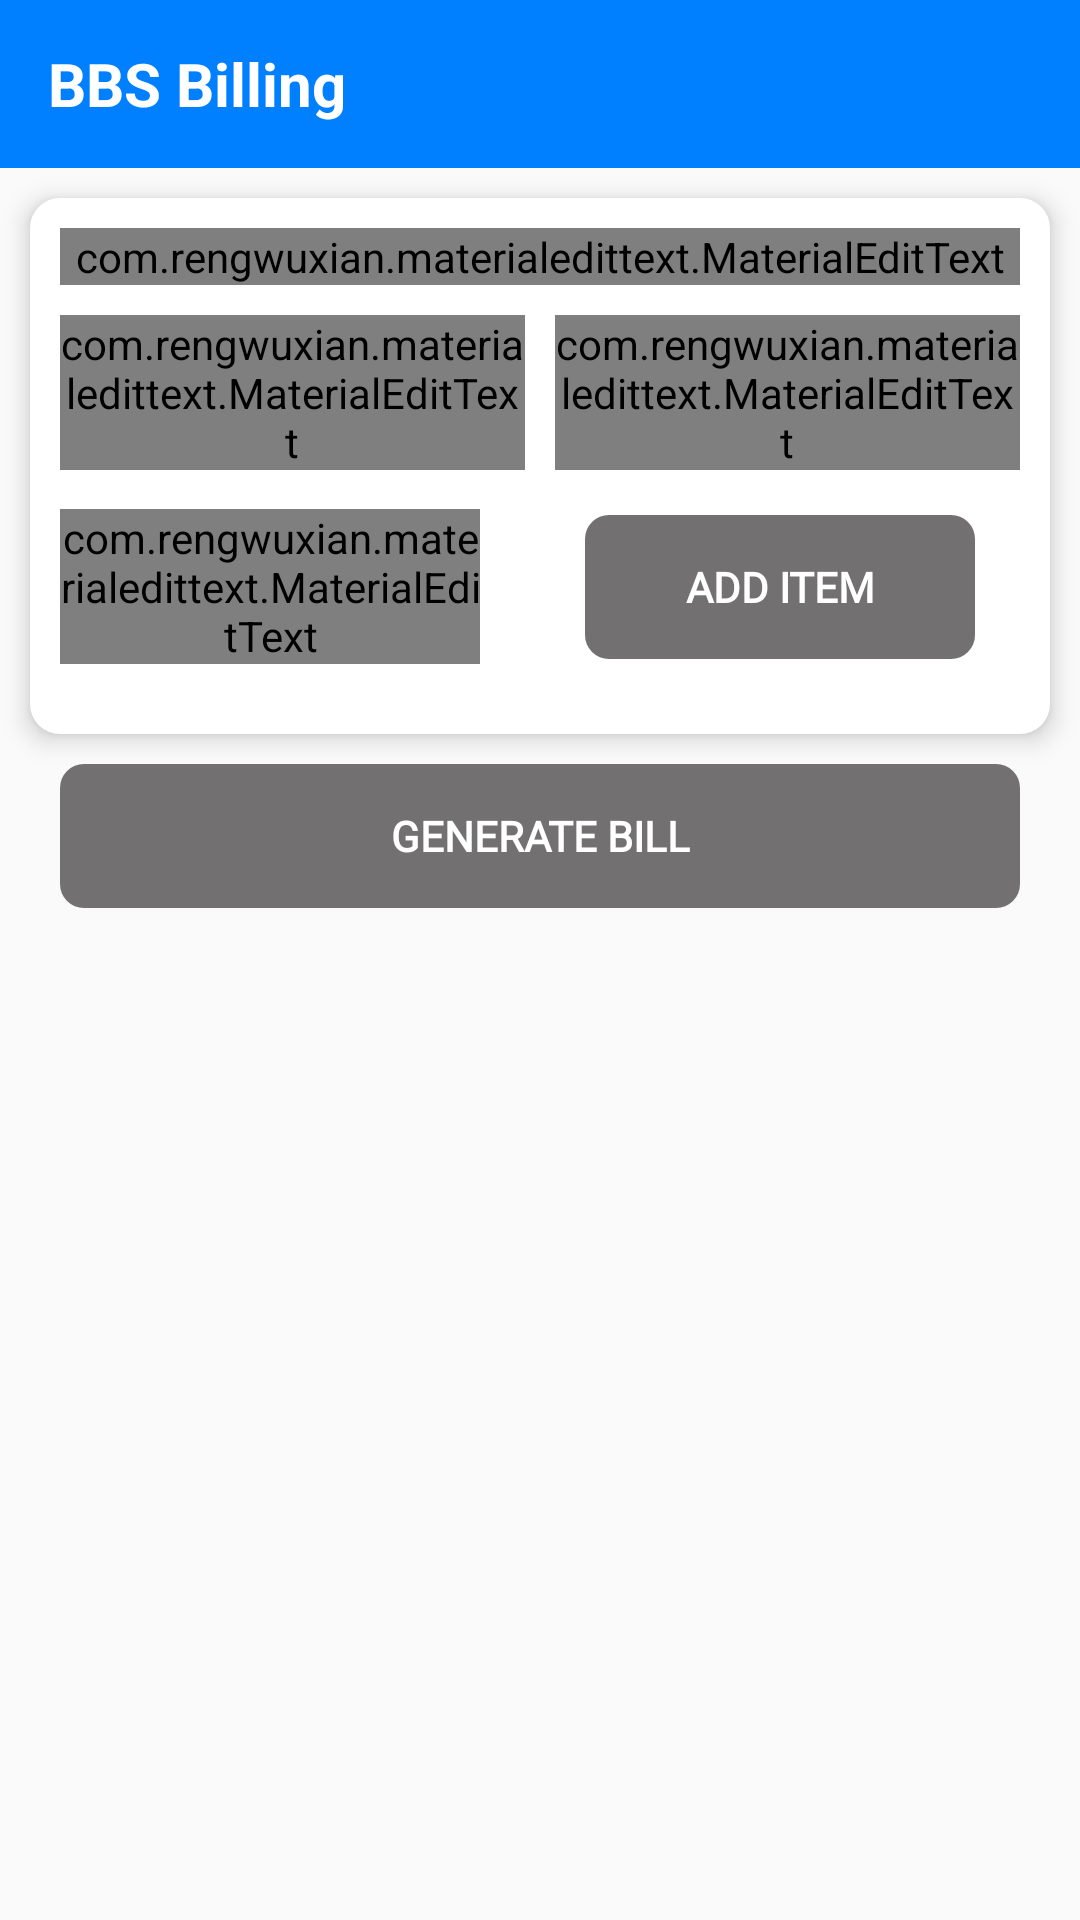

Write the Android layout XML for this screen, with the resource values it uses.
<!-- AndroidManifest.xml: application theme MyMaterialTheme.Base -->
<!-- res/layout/activity_main.xml -->
<?xml version="1.0" encoding="utf-8"?>
<RelativeLayout xmlns:android="http://schemas.android.com/apk/res/android"
    xmlns:app="http://schemas.android.com/apk/res-auto"
    xmlns:tools="http://schemas.android.com/tools"
    android:layout_width="match_parent"
    android:layout_height="match_parent"
    tools:context=".MainActivity">

    <include layout="@layout/toolbar"/>


    <androidx.core.widget.NestedScrollView
        android:layout_width="match_parent"
        android:layout_height="wrap_content"
        >
        <RelativeLayout
            android:layout_width="match_parent"
            android:layout_height="match_parent"
            android:layout_marginTop="?attr/actionBarSize"
            >
            <LinearLayout
                android:id="@+id/item_lay"
                android:layout_width="match_parent"
                android:layout_height="wrap_content"
                android:elevation="@dimen/vendor_text_margin_top"
                android:padding="10dp"
                android:layout_marginTop="10dp"
                android:layout_marginBottom="10dp"
                android:layout_marginLeft="10dp"
                android:layout_marginRight="10dp"
                android:background="@drawable/edittext_background"
                android:orientation="vertical">


                <com.rengwuxian.materialedittext.MaterialEditText
                    android:id="@+id/itemName"
                    android:layout_width="match_parent"
                    android:layout_height="wrap_content"
                    android:gravity="left|center"
                    android:inputType="text"
                    app:met_floatingLabel="highlight"
                    android:hint="Item name"
                    />

                <LinearLayout
                    android:layout_width="match_parent"
                    android:layout_height="wrap_content"
                    android:orientation="horizontal"
                    android:layout_marginTop="10dp"
                    android:weightSum="2"
                    >
                    <com.rengwuxian.materialedittext.MaterialEditText
                        android:id="@+id/itemDesc"
                        android:layout_width="match_parent"
                        android:layout_height="wrap_content"
                        android:gravity="left|center"
                        android:layout_weight="1"
                        android:inputType="numberDecimal"
                        android:layout_marginRight="5dp"
                        app:met_floatingLabel="highlight"
                        android:hint="weight(KG)"
                        />
                    <com.rengwuxian.materialedittext.MaterialEditText
                        android:id="@+id/itemQuantity"
                        android:layout_width="match_parent"
                        android:layout_height="wrap_content"
                        android:layout_weight="1"
                        android:layout_marginLeft="5dp"
                        android:gravity="left|center"
                        android:inputType="number"
                        app:met_floatingLabel="highlight"
                        android:hint="Quantity(Packet)"
                        />

                </LinearLayout>

                <LinearLayout
                    android:layout_width="match_parent"
                    android:layout_height="wrap_content"
                    android:orientation="horizontal"
                    android:gravity="center_vertical"
                    android:weightSum="2"
                    >
                    <com.rengwuxian.materialedittext.MaterialEditText
                        android:id="@+id/itemTotal"
                        android:layout_width="match_parent"
                        android:layout_height="wrap_content"
                        android:gravity="left|center"
                        android:layout_weight="1"
                        android:inputType="numberDecimal"
                        android:layout_marginRight="20dp"
                        app:met_floatingLabel="highlight"
                        android:hint="Total Price(₹)"
                        />

                    <Button
                        android:layout_width="match_parent"
                        android:layout_height="wrap_content"
                        style="@style/appButtonStyle"
                        android:layout_weight="1"
                        android:enabled="false"
                        android:layout_marginLeft="20dp"
                        android:layout_margin="15dp"
                        android:text="ADD ITEM"
                        android:textStyle="bold"
                        android:fontFamily="@font/josefin_sans_semibold"
                        android:id="@+id/addItem"
                        />
                </LinearLayout>
            </LinearLayout>


            <LinearLayout
                android:id="@+id/customerDetailLay"
                android:layout_width="match_parent"
                android:layout_height="wrap_content"
                android:elevation="@dimen/vendor_text_margin_top"
                android:padding="10dp"
                android:layout_marginTop="10dp"
                android:visibility="gone"
                android:layout_marginBottom="10dp"
                android:layout_marginLeft="10dp"
                android:layout_marginRight="10dp"
                android:background="@drawable/edittext_background"
                android:orientation="vertical">


                <com.rengwuxian.materialedittext.MaterialEditText
                    android:id="@+id/customerName"
                    android:layout_width="match_parent"
                    android:layout_height="wrap_content"
                    android:gravity="left|center"
                    android:inputType="text"
                    app:met_floatingLabel="highlight"
                    android:hint="Customer Name"
                    />


                    <com.rengwuxian.materialedittext.MaterialEditText
                        android:id="@+id/customerContact"
                        android:layout_width="match_parent"
                        android:layout_height="wrap_content"
                        android:gravity="left|center"
                        android:layout_marginTop="10dp"
                        android:inputType="phone"
                        android:maxLength="10"
                        android:layout_marginRight="5dp"
                        app:met_floatingLabel="highlight"
                        android:hint="Contact"
                        />


                <LinearLayout
                    android:layout_width="match_parent"
                    android:layout_height="wrap_content"
                    android:orientation="horizontal"
                    android:gravity="center_vertical"
                    android:weightSum="2"
                    >
                    <com.rengwuxian.materialedittext.MaterialEditText
                        android:id="@+id/discount"
                        android:layout_width="match_parent"
                        android:layout_height="wrap_content"
                        android:gravity="left|center"
                        android:layout_weight="1"
                        android:inputType="numberDecimal"
                        android:layout_marginRight="20dp"
                        app:met_floatingLabel="highlight"
                        android:hint="Discount(₹)"
                        />

                    <Button
                        android:layout_width="match_parent"
                        android:layout_height="wrap_content"
                        style="@style/appButtonStyle"
                        android:layout_weight="1"
                        android:enabled="true"
                        android:layout_marginLeft="20dp"
                        android:layout_margin="15dp"
                        android:text="Create PDF"
                        android:textStyle="bold"
                        android:fontFamily="@font/josefin_sans_semibold"
                        android:id="@+id/createPDF"
                        />
                </LinearLayout>
            </LinearLayout>

            <Button
                android:id="@+id/genarateBill"
                android:layout_width="match_parent"
                android:layout_height="wrap_content"
                style="@style/appButtonStyle"
                android:layout_below="@+id/item_lay"
                android:layout_marginLeft="20dp"
                android:enabled="false"
                android:layout_marginRight="20dp"
                android:layout_marginBottom="10dp"
                android:text="Generate Bill"
                android:fontFamily="@font/josefin_sans_semibold"
                android:textAllCaps="true"
                />


            <LinearLayout
                android:id="@+id/table"
                android:layout_width="match_parent"
                android:layout_height="wrap_content"
                android:paddingLeft="15dp"
                android:paddingRight="10dp"
                android:orientation="horizontal"
                android:layout_below="@+id/genarateBill"
                android:background="#DA0080FE"
                android:paddingTop="10dp"
                android:paddingBottom="6dp"
                android:visibility="invisible"
                android:weightSum="4"
                >
                <TextView
                    android:layout_width="match_parent"
                    android:layout_height="match_parent"
                    android:layout_gravity="start|center_vertical"
                    android:layout_weight="1"
                    android:text="Item"
                    android:textColor="@color/white"
                    android:textSize="13dp"
                    android:textStyle="bold" />

                <TextView
                    android:layout_width="match_parent"
                    android:layout_height="match_parent"
                    android:layout_gravity="center_vertical"
                    android:layout_weight="1"
                    android:gravity="center"
                    android:text="Weight(KG)"
                    android:textSize="12dp"
                    android:textColor="@color/white"
                    android:textStyle="bold" />
                <TextView
                    android:layout_width="match_parent"
                    android:layout_height="match_parent"
                    android:layout_gravity="center_vertical"
                    android:layout_weight="1"
                    android:gravity="center"
                    android:text="Quantity"
                    android:textSize="12dp"
                    android:textColor="@color/white"
                    android:textStyle="bold" />

                <TextView
                    android:layout_width="match_parent"
                    android:layout_height="match_parent"
                    android:layout_gravity="center_vertical"
                    android:layout_weight="1"
                    android:gravity="center"
                    android:text="Price"
                    android:textSize="11dp"
                    android:textColor="@color/white"
                    android:textStyle="bold" />
            </LinearLayout>

            <androidx.recyclerview.widget.RecyclerView
                android:id="@+id/entryRecycler"
                android:layout_below="@+id/table"
                android:layout_width="match_parent"
                android:layout_height="wrap_content"
                android:layout_marginLeft="10dp"
                android:layout_marginTop="10dp"
                />

        </RelativeLayout>

    </androidx.core.widget.NestedScrollView>





</RelativeLayout>
<!-- res/layout/toolbar.xml (included above) -->
<?xml version="1.0" encoding="utf-8"?>
<androidx.appcompat.widget.Toolbar xmlns:android="http://schemas.android.com/apk/res/android"
    xmlns:local="http://schemas.android.com/apk/res-auto"
    xmlns:app="http://schemas.android.com/tools"
    android:id="@+id/toolbar"
    android:layout_width="match_parent"
    android:layout_height="wrap_content"
    android:background="?attr/colorPrimary"
    local:theme="@style/ThemeOverlay.AppCompat.Dark.ActionBar"
    local:popupTheme="@style/ThemeOverlay.AppCompat.Light"
    android:fitsSystemWindows="true"
    app:ignore="NamespaceTypo">


    <ImageView
        android:layout_width="30dp"
        android:layout_height="30dp"
        android:visibility="gone"
        android:src="@drawable/ic_baseline_keyboard_backspace_24"
        android:tint="@color/white"
        />

    <TextView
        android:id="@+id/toolbarTitle"
        android:layout_width="wrap_content"
        android:layout_height="wrap_content"
        android:gravity="left|center"
        android:visibility="visible"
        android:text="BBS Billing"
        android:layout_marginLeft="10dp"
        android:textColor="@color/white"
        android:textStyle="bold"
        android:textSize="@dimen/toolbar_title_text_size"/>

</androidx.appcompat.widget.Toolbar>
<!-- resources referenced by this layout -->
<resources>
  <color name="white">#ffffff</color>
  <dimen name="toolbar_title_text_size">20dp</dimen>
  <dimen name="vendor_text_margin_top">5dp</dimen>
  <!-- drawable edittext_background (drawable) -->
  <shape xmlns:android="http://schemas.android.com/apk/res/android"
      android:shape="rectangle" >
      <solid
          android:color="@color/white"/>
  
      <corners
          android:radius="@dimen/edittext_radius"/>
  
  </shape>
  <style name="appButtonStyle" parent="@android:style/Widget.Button">
          <item name="android:textColor">@color/white</item>
          <item name="android:background">@drawable/button_bg</item>
          <item name="android:focusable">true</item>
          <item name="android:clickable">true</item>
          <item name="android:layout_gravity">center</item>
          <item name="android:elevation">3dp</item>
          <item name="android:textStyle">bold</item>
      </style>
  <style name="MyMaterialTheme.Base" parent="Theme.AppCompat.Light">
          <item name="windowNoTitle">true</item>
          <item name="windowActionBar">false</item>
          <item name="colorPrimary">@color/colorPrimary</item>
          <item name="colorPrimaryDark">@color/colorPrimaryDark</item>
          <item name="colorAccent">@color/colorAccent</item>
      </style>
  <dimen name="edittext_radius">10dp</dimen>
  <!-- drawable button_bg (drawable) -->
  <?xml version="1.0" encoding="utf-8" ?>
  <selector xmlns:android="http://schemas.android.com/apk/res/android">
      
  
      <item
          android:state_enabled="false"
          android:drawable="@drawable/button_disable_background" />
      <item android:state_focused="false" android:state_selected="false" android:state_pressed="false" android:drawable="@drawable/button_enable_background" />
      <item android:state_focused="false" android:state_selected="true" android:state_pressed="false" android:drawable="@drawable/button_enable_background" />
      
      <item android:state_focused="true" android:state_selected="false" android:state_pressed="false" android:drawable="@drawable/button_enable_background" />
      <item android:state_focused="true" android:state_selected="true" android:state_pressed="false" android:drawable="@drawable/button_enable_background" />
      
      <item android:state_enabled="true" android:state_pressed="true" android:drawable="@drawable/button_enable_background" />
  
  </selector>
  <color name="colorPrimary">#0080FE</color>
  <color name="colorPrimaryDark">#0080FE</color>
  <color name="colorAccent">#008ECC</color>
  <!-- drawable button_disable_background (drawable) -->
  <?xml version="1.0" encoding="utf-8"?>
  <shape xmlns:android="http://schemas.android.com/apk/res/android"
  android:shape="rectangle" >
  
      <corners
          android:radius="@dimen/past_order_days_margin_top" />
  
      <gradient
          android:startColor="@color/off_black_text_color"
          android:centerColor="@color/off_black_text_color"
          android:endColor="@color/off_black_text_color"
          android:angle="0" />
  <padding
      android:bottom="0dp"
      android:left="0dp"
      android:right="0dp"
      android:top="0dp" />
  
  <size
      android:height="30dp"
      android:width="150dp" />
  
  
  </shape>
  <!-- drawable button_enable_background (drawable) -->
  <?xml version="1.0" encoding="utf-8"?>
  <shape xmlns:android="http://schemas.android.com/apk/res/android"
  android:shape="rectangle" >
  
  <corners
      android:radius="@dimen/past_order_days_margin_top" />
  
      <gradient
          android:startColor="@color/colorAccent"
          android:centerColor="@color/colorAccent"
          android:endColor="@color/colorAccent"
          android:angle="0" />
  <padding
      android:bottom="0dp"
      android:left="0dp"
      android:right="0dp"
      android:top="0dp" />
  
  <size
      android:height="30dp"
      android:width="150dp" />
  
  </shape>
  <dimen name="past_order_days_margin_top">8dp</dimen>
  <color name="off_black_text_color">#727071</color>
</resources>
